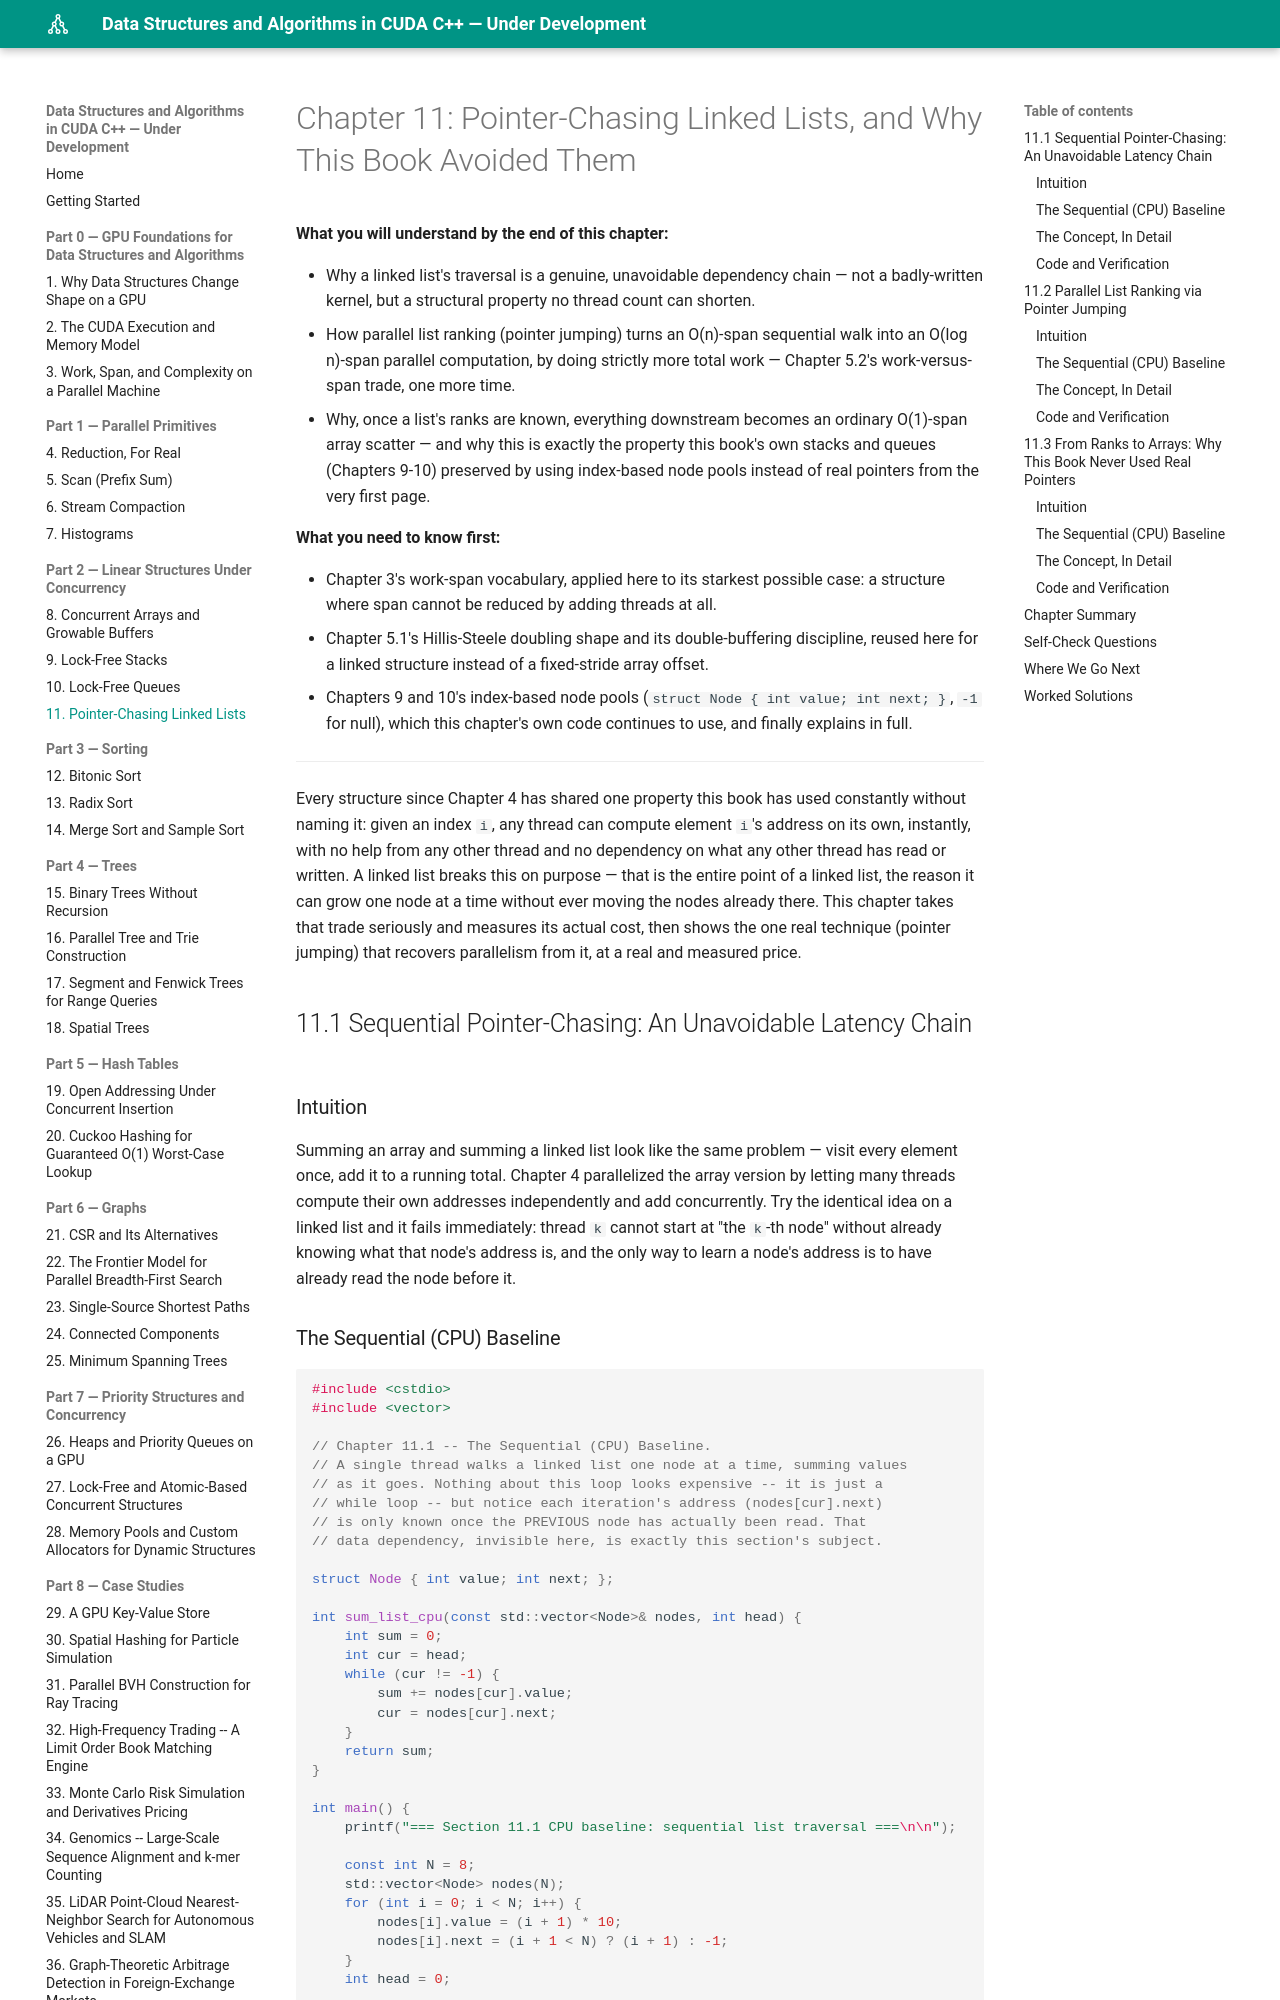

repository: MaximumBeings/dsa_cuda_from_first_principles · page: part2/11-pointer-chasing-linked-lists/index.html · generator: mkdocs

# Chapter 11: Pointer-Chasing Linked Lists, and Why This Book Avoided Them

**What you will understand by the end of this chapter:**

- Why a linked list's traversal is a genuine, unavoidable dependency chain — not a badly-written kernel, but a structural property no thread count can shorten.
- How parallel list ranking (pointer jumping) turns an O(n)-span sequential walk into an O(log n)-span parallel computation, by doing strictly more total work — Chapter 5.2's work-versus-span trade, one more time.
- Why, once a list's ranks are known, everything downstream becomes an ordinary O(1)-span array scatter — and why this is exactly the property this book's own stacks and queues (Chapters 9-10) preserved by using index-based node pools instead of real pointers from the very first page.

**What you need to know first:**

- Chapter 3's work-span vocabulary, applied here to its starkest possible case: a structure where span cannot be reduced by adding threads at all.
- Chapter 5.1's Hillis-Steele doubling shape and its double-buffering discipline, reused here for a linked structure instead of a fixed-stride array offset.
- Chapters 9 and 10's index-based node pools (`struct Node { int value; int next; }`, `-1` for null), which this chapter's own code continues to use, and finally explains in full.

---

Every structure since Chapter 4 has shared one property this book has used constantly without naming it: given an index `i`, any thread can compute element `i`'s address on its own, instantly, with no help from any other thread and no dependency on what any other thread has read or written. A linked list breaks this on purpose — that is the entire point of a linked list, the reason it can grow one node at a time without ever moving the nodes already there. This chapter takes that trade seriously and measures its actual cost, then shows the one real technique (pointer jumping) that recovers parallelism from it, at a real and measured price.

## 11.1 Sequential Pointer-Chasing: An Unavoidable Latency Chain

### Intuition

Summing an array and summing a linked list look like the same problem — visit every element once, add it to a running total. Chapter 4 parallelized the array version by letting many threads compute their own addresses independently and add concurrently. Try the identical idea on a linked list and it fails immediately: thread `k` cannot start at "the `k`-th node" without already knowing what that node's address is, and the only way to learn a node's address is to have already read the node before it.
